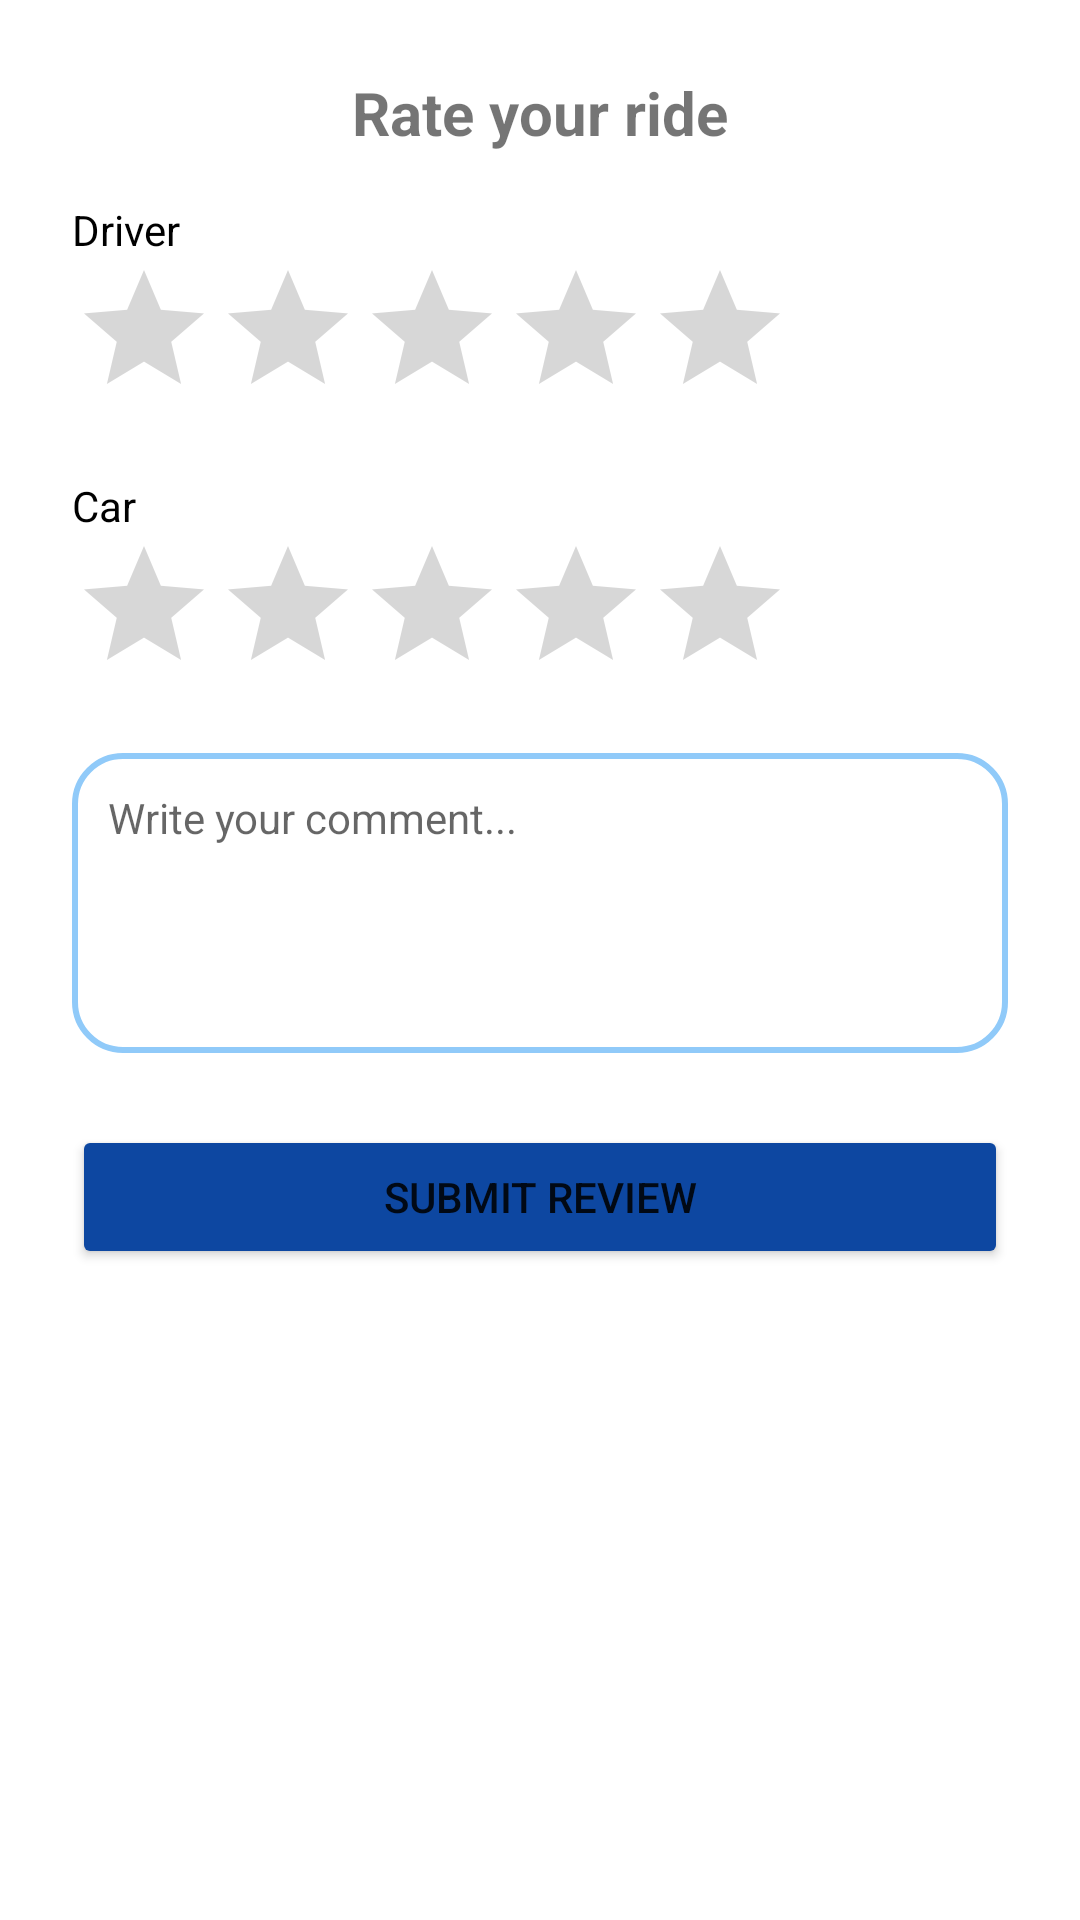

Write the Android layout XML for this screen, with the resource values it uses.
<!-- AndroidManifest.xml: application theme Theme.VoomApp -->
<!-- res/layout/dialog_rate_ride.xml -->
<?xml version="1.0" encoding="utf-8"?>
<LinearLayout xmlns:android="http://schemas.android.com/apk/res/android"
    xmlns:app="http://schemas.android.com/apk/res-auto"
    android:layout_width="match_parent"
    android:layout_height="wrap_content"
    android:orientation="vertical"
    android:padding="24dp"
    android:background="#FFFFFF">
    <TextView
    android:layout_width="wrap_content"
    android:layout_height="wrap_content"
    android:text="Rate your ride"
    android:textSize="20sp"
    android:textStyle="bold"
    android:layout_gravity="center_horizontal"
    android:layout_marginBottom="16dp"/>

    <TextView
        android:layout_width="match_parent"
        android:layout_height="wrap_content"
        android:text="Driver"
        android:textColor="@color/black" />

    <RatingBar
        android:id="@+id/ratingDriver"
        android:layout_width="wrap_content"
        android:layout_height="wrap_content"
        android:numStars="5"
        android:stepSize="1.0" />

    <TextView
        android:layout_width="match_parent"
        android:layout_height="wrap_content"
        android:layout_marginTop="16dp"
        android:text="Car"
        android:textColor="@color/black" />

    <RatingBar
        android:id="@+id/ratingCar"
        android:layout_width="wrap_content"
        android:layout_height="wrap_content"
        android:numStars="5"
        android:stepSize="1.0" />

    <EditText
        android:id="@+id/etReviewComment"
        android:layout_width="match_parent"
        android:layout_height="100dp"
        android:layout_marginTop="16dp"
        android:background="@drawable/rounded_edittext_blue"
        android:gravity="top"
        android:hint="Write your comment..."
        android:padding="12dp"
        android:textSize="14sp" />

    <Button
        android:id="@+id/btnSubmitReview"
        android:layout_width="match_parent"
        android:layout_height="wrap_content"
        android:layout_marginTop="24dp"
        android:backgroundTint="#0D47A1"
        android:text="Submit Review"
        app:cornerRadius="24dp" />

</LinearLayout>
<!-- resources referenced by this layout -->
<resources>
  <color name="black">#FF000000</color>
  <!-- drawable rounded_edittext_blue (drawable) -->
  <?xml version="1.0" encoding="utf-8"?>
  <shape xmlns:android="http://schemas.android.com/apk/res/android">
      <solid android:color="@color/white" />
      <stroke android:width="2dp" android:color="#90CAF9" />
      <corners android:radius="16dp" />
  </shape>
  <style name="Theme.VoomApp" parent="Theme.MaterialComponents.DayNight.NoActionBar">
          
          <item name="colorPrimary">@color/primary</item>
          <item name="colorPrimaryVariant">@color/primary</item>
          <item name="colorOnPrimary">@color/white</item>
          
          <item name="colorSecondary">@color/secondary</item>
          <item name="colorSecondaryVariant">@color/secondary</item>
          <item name="colorOnSecondary">@color/black</item>
          
          <item name="android:statusBarColor">?attr/colorPrimaryVariant</item>
          
      </style>
  <color name="white">#FFFFFFFF</color>
  <color name="primary">#0f1e52</color>
  <color name="secondary">#4a68d2</color>
</resources>
